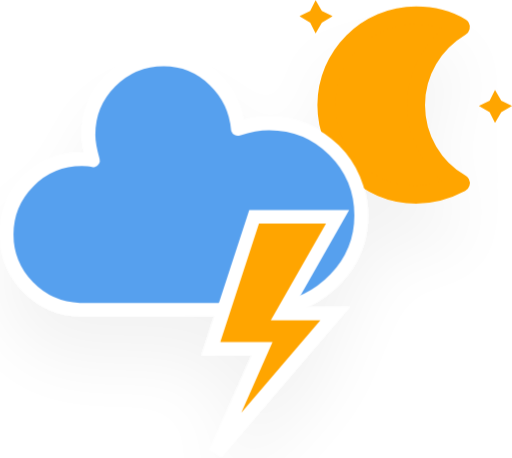
t = 0.00 s
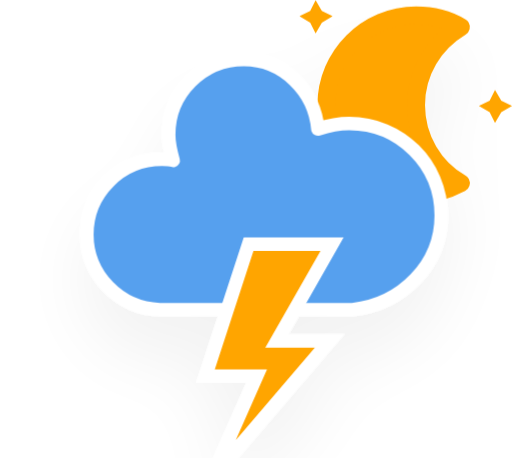
t = 1.67 s
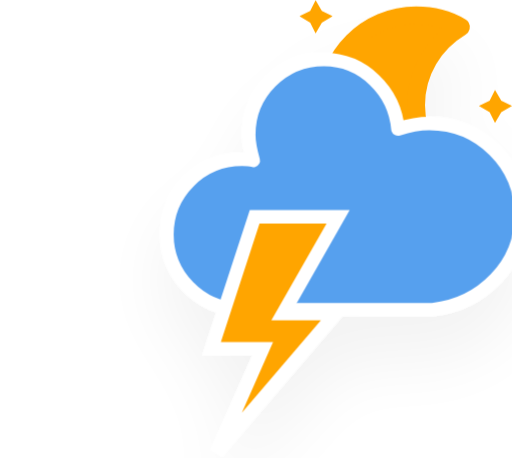
t = 3.33 s
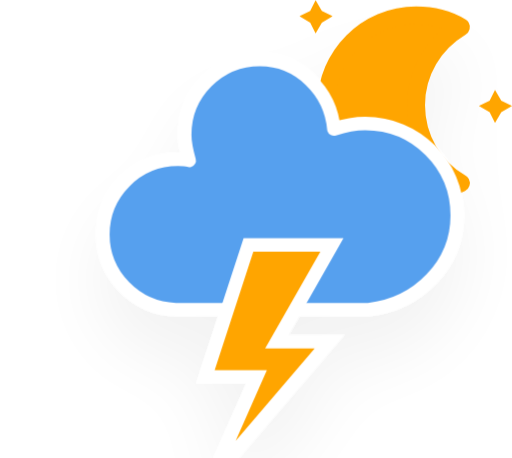
t = 5.00 s
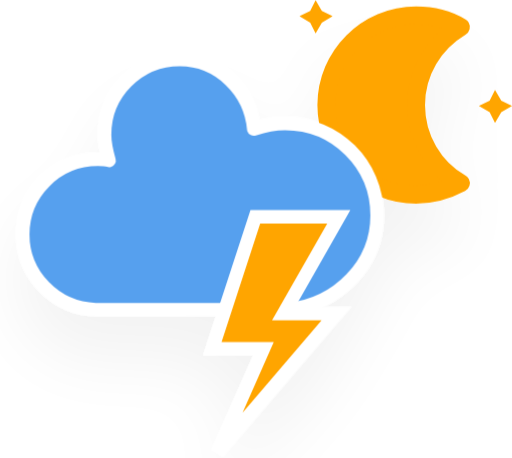
t = 6.67 s
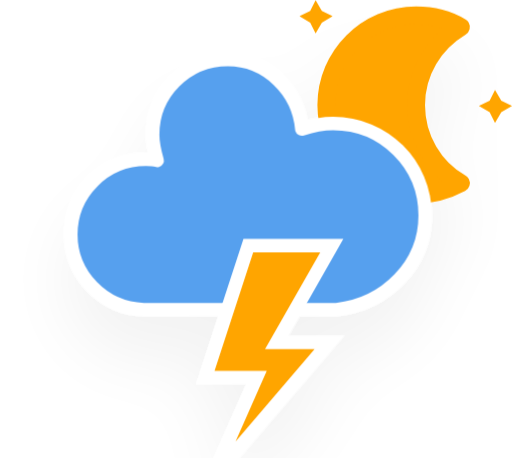
t = 8.33 s

The animated SVG that drew these frames (rendered in a browser with its animation timeline set to each time). Animation: 3 CSS @keyframes rules; frames cover the first 8.33 s, repeats indefinitely.

<svg xmlns="http://www.w3.org/2000/svg" version="1.1" viewBox="6.5 3.2 45.66 40.82">
  <defs>
    <filter id="blur" x="-.20655" y="-.1975" width="1.403" height="1.4766">
      <feGaussianBlur in="SourceAlpha" stdDeviation="3"/>
      <feOffset dx="0" dy="4" result="offsetblur"/>
      <feComponentTransfer>
        <feFuncA slope="0.05" type="linear"/>
      </feComponentTransfer>
      <feMerge>
        <feMergeNode/>
        <feMergeNode in="SourceGraphic"/>
      </feMerge>
    </filter>
    <style type="text/css">
      <![CDATA[
      /*
** CLOUDS
*/
      @keyframes am-weather-cloud-3 {
        0% {
          -webkit-transform: translate(-5px, 0px);
          -moz-transform: translate(-5px, 0px);
          -ms-transform: translate(-5px, 0px);
          transform: translate(-5px, 0px);
        }

        50% {
          -webkit-transform: translate(10px, 0px);
          -moz-transform: translate(10px, 0px);
          -ms-transform: translate(10px, 0px);
          transform: translate(10px, 0px);
        }

        100% {
          -webkit-transform: translate(-5px, 0px);
          -moz-transform: translate(-5px, 0px);
          -ms-transform: translate(-5px, 0px);
          transform: translate(-5px, 0px);
        }
      }

      .am-weather-cloud-3 {
        -webkit-animation-name: am-weather-cloud-3;
        -moz-animation-name: am-weather-cloud-3;
        animation-name: am-weather-cloud-3;
        -webkit-animation-duration: 7s;
        -moz-animation-duration: 7s;
        animation-duration: 7s;
        -webkit-animation-timing-function: linear;
        -moz-animation-timing-function: linear;
        animation-timing-function: linear;
        -webkit-animation-iteration-count: infinite;
        -moz-animation-iteration-count: infinite;
        animation-iteration-count: infinite;
      }

      @keyframes am-weather-cloud-2 {
        0% {
          -webkit-transform: translate(0px, 0px);
          -moz-transform: translate(0px, 0px);
          -ms-transform: translate(0px, 0px);
          transform: translate(0px, 0px);
        }

        50% {
          -webkit-transform: translate(2px, 0px);
          -moz-transform: translate(2px, 0px);
          -ms-transform: translate(2px, 0px);
          transform: translate(2px, 0px);
        }

        100% {
          -webkit-transform: translate(0px, 0px);
          -moz-transform: translate(0px, 0px);
          -ms-transform: translate(0px, 0px);
          transform: translate(0px, 0px);
        }
      }

      .am-weather-cloud-2 {
        -webkit-animation-name: am-weather-cloud-2;
        -moz-animation-name: am-weather-cloud-2;
        animation-name: am-weather-cloud-2;
        -webkit-animation-duration: 3s;
        -moz-animation-duration: 3s;
        animation-duration: 3s;
        -webkit-animation-timing-function: linear;
        -moz-animation-timing-function: linear;
        animation-timing-function: linear;
        -webkit-animation-iteration-count: infinite;
        -moz-animation-iteration-count: infinite;
        animation-iteration-count: infinite;
      }

      /*
** STROKE
*/
      @keyframes am-weather-stroke {
        0% {
          -webkit-transform: translate(0.0px, 0.0px);
          -moz-transform: translate(0.0px, 0.0px);
          -ms-transform: translate(0.0px, 0.0px);
          transform: translate(0.0px, 0.0px);
        }

        2% {
          -webkit-transform: translate(0.3px, 0.0px);
          -moz-transform: translate(0.3px, 0.0px);
          -ms-transform: translate(0.3px, 0.0px);
          transform: translate(0.3px, 0.0px);
        }

        4% {
          -webkit-transform: translate(0.0px, 0.0px);
          -moz-transform: translate(0.0px, 0.0px);
          -ms-transform: translate(0.0px, 0.0px);
          transform: translate(0.0px, 0.0px);
        }

        6% {
          -webkit-transform: translate(0.5px, 0.4px);
          -moz-transform: translate(0.5px, 0.4px);
          -ms-transform: translate(0.5px, 0.4px);
          transform: translate(0.5px, 0.4px);
        }

        8% {
          -webkit-transform: translate(0.0px, 0.0px);
          -moz-transform: translate(0.0px, 0.0px);
          -ms-transform: translate(0.0px, 0.0px);
          transform: translate(0.0px, 0.0px);
        }

        10% {
          -webkit-transform: translate(0.3px, 0.0px);
          -moz-transform: translate(0.3px, 0.0px);
          -ms-transform: translate(0.3px, 0.0px);
          transform: translate(0.3px, 0.0px);
        }

        12% {
          -webkit-transform: translate(0.0px, 0.0px);
          -moz-transform: translate(0.0px, 0.0px);
          -ms-transform: translate(0.0px, 0.0px);
          transform: translate(0.0px, 0.0px);
        }

        14% {
          -webkit-transform: translate(0.3px, 0.0px);
          -moz-transform: translate(0.3px, 0.0px);
          -ms-transform: translate(0.3px, 0.0px);
          transform: translate(0.3px, 0.0px);
        }

        16% {
          -webkit-transform: translate(0.0px, 0.0px);
          -moz-transform: translate(0.0px, 0.0px);
          -ms-transform: translate(0.0px, 0.0px);
          transform: translate(0.0px, 0.0px);
        }

        18% {
          -webkit-transform: translate(0.3px, 0.0px);
          -moz-transform: translate(0.3px, 0.0px);
          -ms-transform: translate(0.3px, 0.0px);
          transform: translate(0.3px, 0.0px);
        }

        20% {
          -webkit-transform: translate(0.0px, 0.0px);
          -moz-transform: translate(0.0px, 0.0px);
          -ms-transform: translate(0.0px, 0.0px);
          transform: translate(0.0px, 0.0px);
        }

        22% {
          -webkit-transform: translate(1px, 0.0px);
          -moz-transform: translate(1px, 0.0px);
          -ms-transform: translate(1px, 0.0px);
          transform: translate(1px, 0.0px);
        }

        24% {
          -webkit-transform: translate(0.0px, 0.0px);
          -moz-transform: translate(0.0px, 0.0px);
          -ms-transform: translate(0.0px, 0.0px);
          transform: translate(0.0px, 0.0px);
        }

        26% {
          -webkit-transform: translate(-1px, 0.0px);
          -moz-transform: translate(-1px, 0.0px);
          -ms-transform: translate(-1px, 0.0px);
          transform: translate(-1px, 0.0px);

        }

        28% {
          -webkit-transform: translate(0.0px, 0.0px);
          -moz-transform: translate(0.0px, 0.0px);
          -ms-transform: translate(0.0px, 0.0px);
          transform: translate(0.0px, 0.0px);
        }

        40% {
          fill: orange;
          -webkit-transform: translate(0.0px, 0.0px);
          -moz-transform: translate(0.0px, 0.0px);
          -ms-transform: translate(0.0px, 0.0px);
          transform: translate(0.0px, 0.0px);
        }

        65% {
          fill: white;
          -webkit-transform: translate(-1px, 5.0px);
          -moz-transform: translate(-1px, 5.0px);
          -ms-transform: translate(-1px, 5.0px);
          transform: translate(-1px, 5.0px);
        }

        61% {
          fill: orange;
        }

        100% {
          -webkit-transform: translate(0.0px, 0.0px);
          -moz-transform: translate(0.0px, 0.0px);
          -ms-transform: translate(0.0px, 0.0px);
          transform: translate(0.0px, 0.0px);
        }
      }

      .am-weather-stroke {
        -webkit-animation-name: am-weather-stroke;
        -moz-animation-name: am-weather-stroke;
        animation-name: am-weather-stroke;
        -webkit-animation-duration: 1.11s;
        -moz-animation-duration: 1.11s;
        animation-duration: 1.11s;
        -webkit-animation-timing-function: linear;
        -moz-animation-timing-function: linear;
        animation-timing-function: linear;
        -webkit-animation-iteration-count: infinite;
        -moz-animation-iteration-count: infinite;
        animation-iteration-count: infinite;
      }
      ]]>
    </style>
  </defs>
  <g id="thunder" transform="translate(16,-2)" filter="url(#blur)">
    <g transform="matrix(.8 0 0 .8 16 4)">
      <g class="am-weather-moon-star-1" style="-moz-animation-delay:3s;-moz-animation-duration:5s;-moz-animation-iteration-count:1;-moz-animation-name:am-weather-moon-star-1;-moz-animation-timing-function:linear;-ms-animation-delay:3s;-ms-animation-duration:5s;-ms-animation-iteration-count:1;-ms-animation-name:am-weather-moon-star-1;-ms-animation-timing-function:linear;-webkit-animation-delay:3s;-webkit-animation-duration:5s;-webkit-animation-iteration-count:1;-webkit-animation-name:am-weather-moon-star-1;-webkit-animation-timing-function:linear">
        <polygon points="3.3 1.5 4 2.7 5.2 3.3 4 4 3.3 5.2 2.7 4 1.5 3.3 2.7 2.7" fill="#ffa500" stroke-miterlimit="10"/>
      </g>
      <g class="am-weather-moon-star-2" style="-moz-animation-delay:5s;-moz-animation-duration:4s;-moz-animation-iteration-count:1;-moz-animation-name:am-weather-moon-star-2;-moz-animation-timing-function:linear;-ms-animation-delay:5s;-ms-animation-duration:4s;-ms-animation-iteration-count:1;-ms-animation-name:am-weather-moon-star-2;-ms-animation-timing-function:linear;-webkit-animation-delay:5s;-webkit-animation-duration:4s;-webkit-animation-iteration-count:1;-webkit-animation-name:am-weather-moon-star-2;-webkit-animation-timing-function:linear">
        <polygon transform="translate(20,10)" points="3.3 1.5 4 2.7 5.2 3.3 4 4 3.3 5.2 2.7 4 1.5 3.3 2.7 2.7" fill="#ffa500" stroke-miterlimit="10"/>
      </g>
      <g class="am-weather-moon" style="-moz-animation-duration:6s;-moz-animation-iteration-count:infinite;-moz-animation-name:am-weather-moon;-moz-animation-timing-function:linear;-moz-transform-origin:12.5px 15.15px 0;-ms-animation-duration:6s;-ms-animation-iteration-count:infinite;-ms-animation-name:am-weather-moon;-ms-animation-timing-function:linear;-ms-transform-origin:12.5px 15.15px 0;-webkit-animation-duration:6s;-webkit-animation-iteration-count:infinite;-webkit-animation-name:am-weather-moon;-webkit-animation-timing-function:linear;-webkit-transform-origin:12.5px 15.15px 0">
        <path d="m14.5 13.2c0-3.7 2-6.9 5-8.7-1.5-0.9-3.2-1.3-5-1.3-5.5 0-10 4.5-10 10s4.5 10 10 10c1.8 0 3.5-0.5 5-1.3-3-1.7-5-5-5-8.7z" fill="#ffa500" stroke="#ffa500" stroke-linejoin="round" stroke-width="2"/>
      </g>
    </g>
    <g class="am-weather-cloud-3">
      <path transform="translate(-20,-11)" d="m47.7 35.4c0-4.6-3.7-8.2-8.2-8.2-1 0-1.9 0.2-2.8 0.5-0.3-3.4-3.1-6.2-6.6-6.2-3.7 0-6.7 3-6.7 6.7 0 0.8 0.2 1.6 0.4 2.3-0.3-0.1-0.7-0.1-1-0.1-3.7 0-6.7 3-6.7 6.7 0 3.6 2.9 6.6 6.5 6.7h17.2c4.4-0.5 7.9-4 7.9-8.4z" fill="#57a0ee" stroke="#fff" stroke-linejoin="round" stroke-width="1.2"/>
    </g>
    <g class="am-weather-lightning" transform="matrix(1.2,0,0,1.2,-4,28)">
      <polygon class="am-weather-stroke" points="11.1 6.9 14.3 -2.9 20.5 -2.9 16.4 4.3 20.3 4.3 11.5 14.6 14.9 6.9" fill="#ffa500" stroke="#fff" style="-moz-animation-duration:1.11s;-moz-animation-iteration-count:infinite;-moz-animation-name:am-weather-stroke;-moz-animation-timing-function:linear;-webkit-animation-duration:1.11s;-webkit-animation-iteration-count:infinite;-webkit-animation-name:am-weather-stroke;-webkit-animation-timing-function:linear"/>
    </g>
  </g>
</svg>